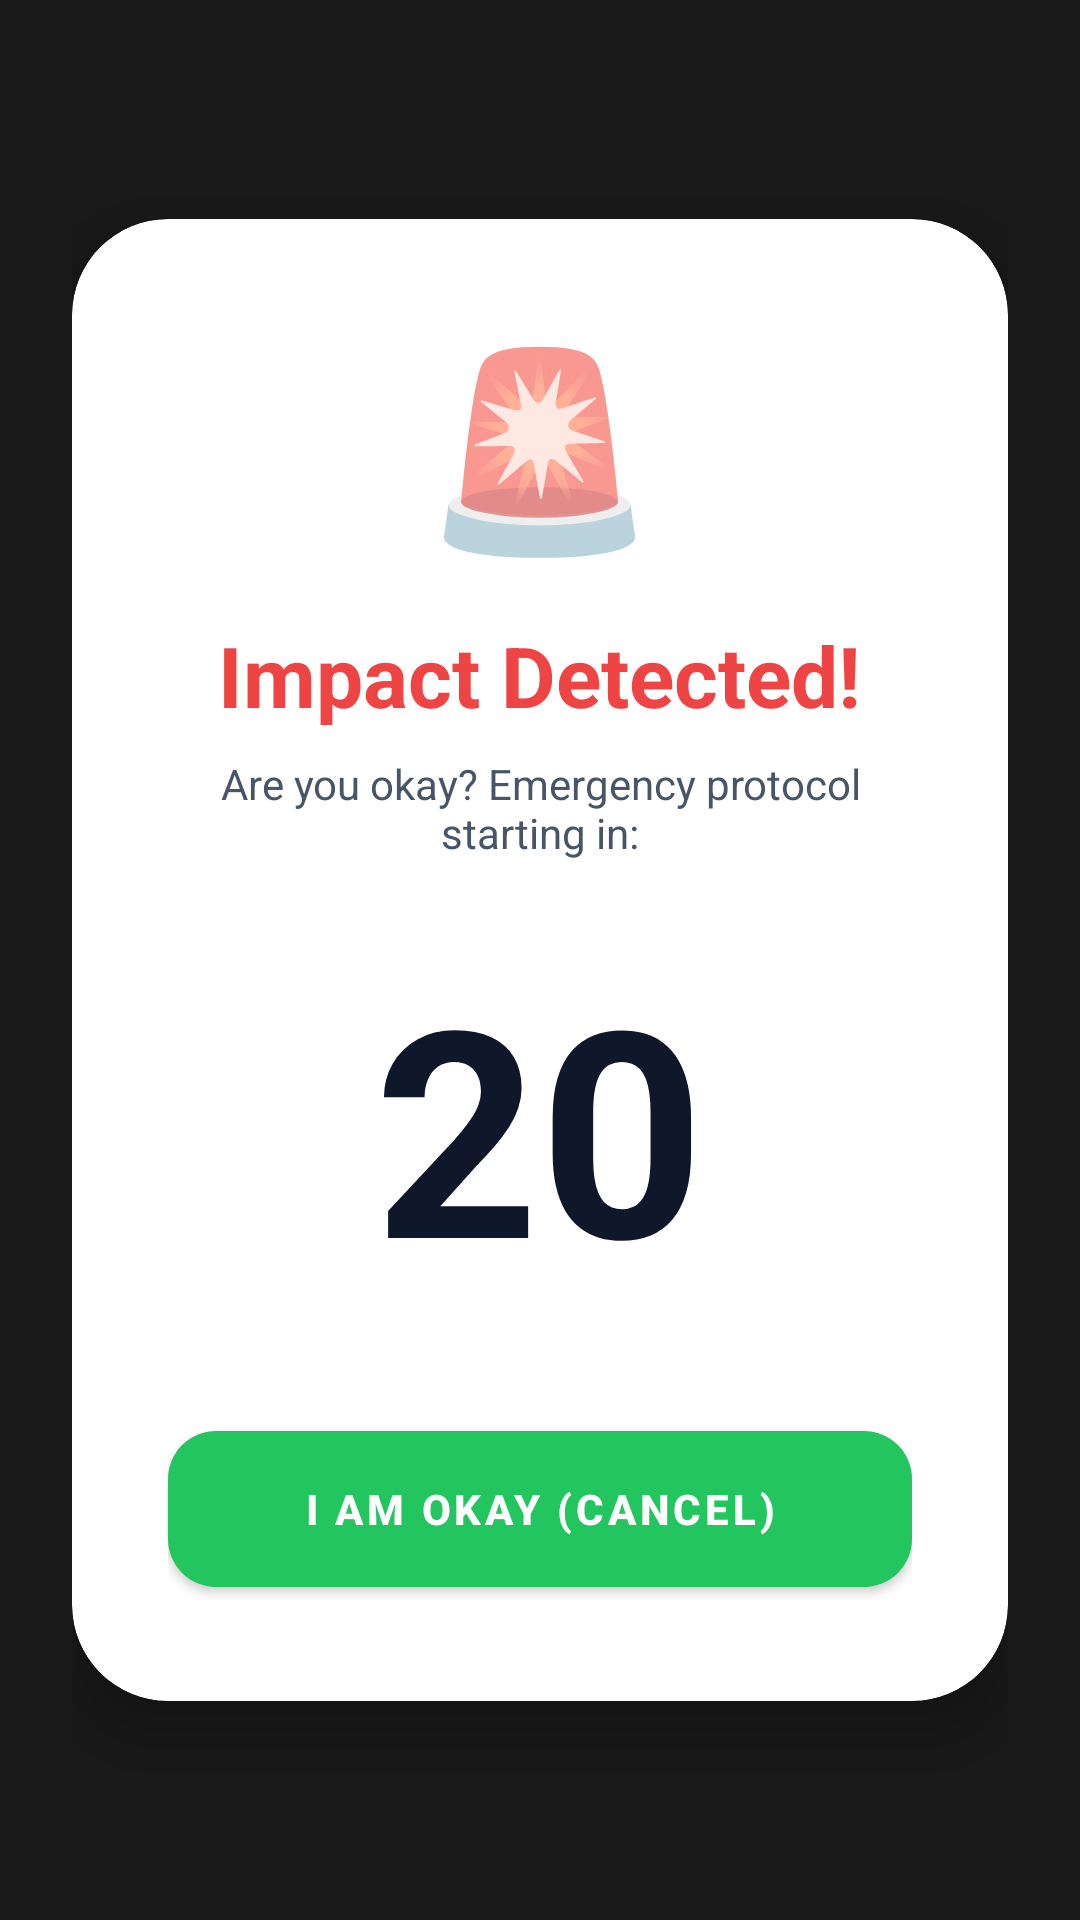

The Android layout XML behind this screen, and the referenced resources:
<!-- AndroidManifest.xml: application theme Theme.CraDet -->
<!-- res/layout/layout_countdown.xml -->
<?xml version="1.0" encoding="utf-8"?>
<androidx.constraintlayout.widget.ConstraintLayout xmlns:android="http://schemas.android.com/apk/res/android"
    xmlns:app="http://schemas.android.com/apk/res-auto"
    android:layout_width="match_parent"
    android:layout_height="match_parent"
    android:background="@color/overlay_dark"
    android:padding="24dp">

    <com.google.android.material.card.MaterialCardView
        android:layout_width="match_parent"
        android:layout_height="wrap_content"
        app:cardCornerRadius="32dp"
        app:cardElevation="12dp"
        app:layout_constraintBottom_toBottomOf="parent"
        app:layout_constraintTop_toTopOf="parent">

        <LinearLayout
            android:layout_width="match_parent"
            android:layout_height="wrap_content"
            android:gravity="center"
            android:orientation="vertical"
            android:padding="32dp">

            <TextView
                android:layout_width="wrap_content"
                android:layout_height="wrap_content"
                android:text="🚨"
                android:textSize="64sp" />

            <TextView
                android:layout_width="wrap_content"
                android:layout_height="wrap_content"
                android:layout_marginTop="16dp"
                android:text="Impact Detected!"
                android:textColor="@color/status_crash"
                android:textSize="28sp"
                android:textStyle="bold" />

            <TextView
                android:layout_width="wrap_content"
                android:layout_height="wrap_content"
                android:layout_marginTop="8dp"
                android:gravity="center"
                android:text="Are you okay? Emergency protocol starting in:"
                android:textColor="@color/text_secondary" />

            <TextView
                android:id="@+id/tvTimer"
                android:layout_width="wrap_content"
                android:layout_height="wrap_content"
                android:layout_marginTop="24dp"
                android:text="20"
                android:textColor="@color/text_main"
                android:textSize="96sp"
                android:textStyle="bold" />

            <com.google.android.material.button.MaterialButton
                android:id="@+id/btnCancelAlert"
                android:layout_width="match_parent"
                android:layout_height="64dp"
                android:layout_marginTop="32dp"
                android:text="I AM OKAY (CANCEL)"
                android:textStyle="bold"
                app:backgroundTint="@color/status_safe"
                app:cornerRadius="16dp" />

        </LinearLayout>
    </com.google.android.material.card.MaterialCardView>
</androidx.constraintlayout.widget.ConstraintLayout>
<!-- resources referenced by this layout -->
<resources>
  <color name="overlay_dark">#E6000000</color>
  <color name="status_crash">#EF4444</color>
  <color name="status_safe">#22C55E</color>
  <color name="text_main">#0F172A</color>
  <color name="text_secondary">#475569</color>
  <style name="Theme.CraDet" parent="Theme.MaterialComponents.DayNight.NoActionBar">
          
          <item name="colorPrimary">@color/primary</item>
          <item name="colorPrimaryVariant">@color/primary_dark</item>
          <item name="colorOnPrimary">@color/white</item>
          
          <item name="colorSecondary">@color/accent</item>
          <item name="colorSecondaryVariant">@color/accent</item>
          <item name="colorOnSecondary">@color/black</item>
          
          <item name="android:statusBarColor">?attr/colorPrimaryVariant</item>
          
      </style>
  <color name="primary">#3B82F6</color>
  <color name="primary_dark">#1D4ED8</color>
  <color name="white">#FFFFFF</color>
  <color name="accent">#10B981</color>
  <color name="black">#000000</color>
</resources>
